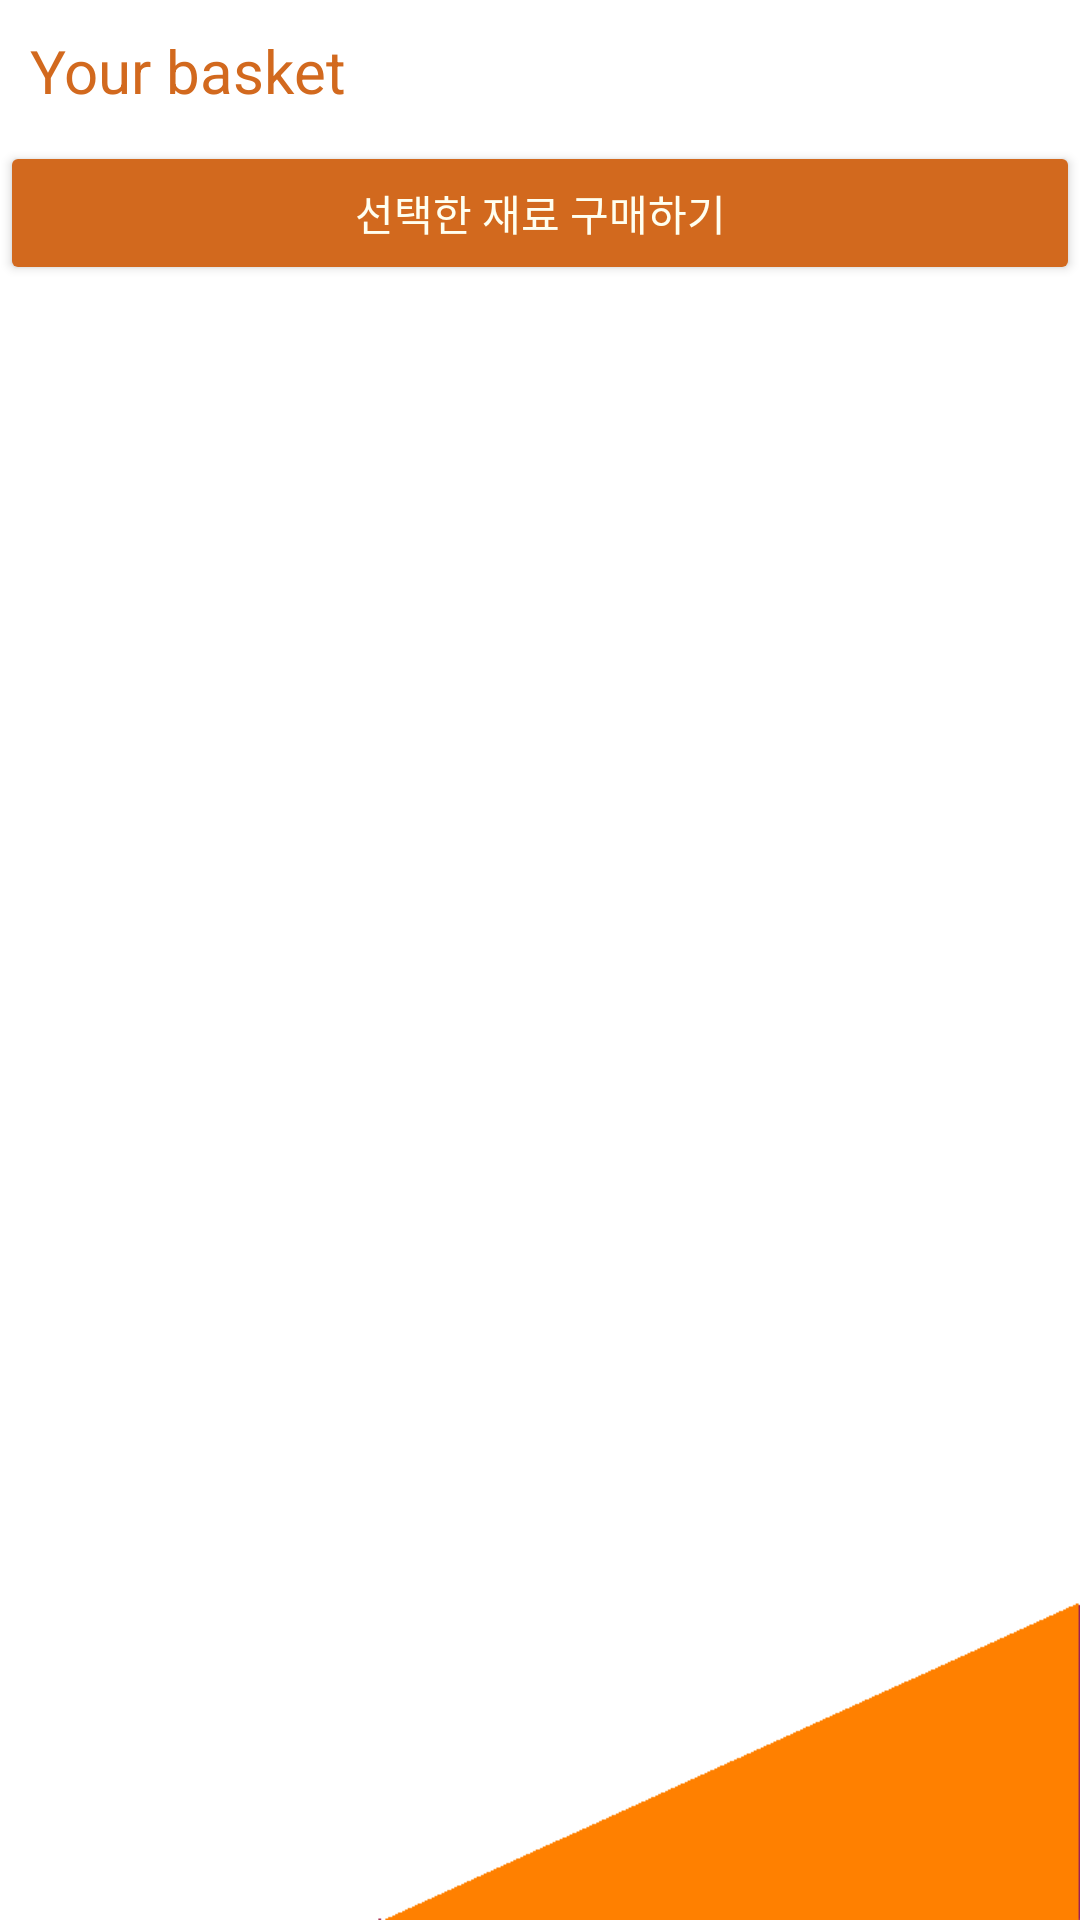

Produce the Android XML layout that renders to this screen, including the resource entries it uses.
<!-- AndroidManifest.xml: application theme Transpa -->
<!-- res/layout/activity_shoppingbasket.xml -->
<?xml version="1.0" encoding="utf-8"?>
<LinearLayout xmlns:android="http://schemas.android.com/apk/res/android"
    android:layout_width="fill_parent"
    android:layout_height="fill_parent"
    android:orientation="vertical"
    android:background="@drawable/bg3">

    <TextView android:layout_width="fill_parent"
        android:layout_height="wrap_content" android:padding="10dp"
        android:text="@string/some_text" android:textSize="20sp" android:textColor="#D2691E" />


    <Button
        android:id="@+id/findSelected"
        android:layout_width="match_parent"
        android:layout_height="wrap_content"
        android:text="선택한 재료 구매하기"
        android:backgroundTint="#D2691E"
        android:textColor="#fffff0"/>

    <ListView android:id="@+id/shopping_list" android:layout_width="fill_parent"
        android:layout_height="fill_parent" />
</LinearLayout>
<!-- resources referenced by this layout -->
<resources>
  <!-- drawable bg3: png bitmap (drawable, 10282 bytes) -->
  <string name="some_text">"Your basket"</string>
  <style name="Transpa" parent="AppTheme">
          <item name="android:windowContentOverlay">@null</item>
          <item name="windowActionBarOverlay">true</item>
          <item name="colorPrimary">@android:color/transparent</item>
      </style>
  <style name="AppTheme" parent="Theme.AppCompat.Light">
      
  
      <item name="colorPrimary">@android:color/transparent</item>
      <item name="colorPrimaryDark">#D2691E</item>
      <item name="colorAccent">#D2691E</item>
      
      <item name="android:windowContentTransitions">true</item>
  </style>
</resources>
